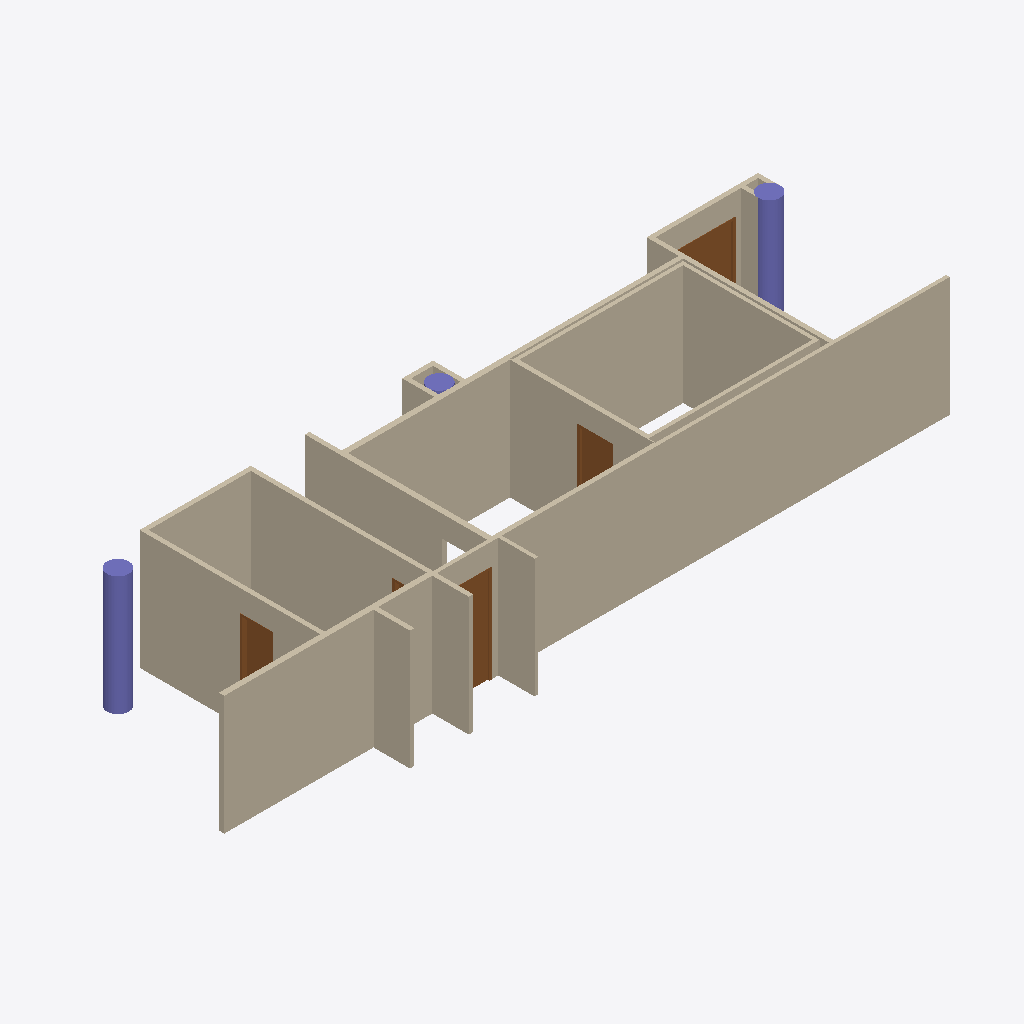
Isometric view of an IFC building model (IFC-SPF (STEP), schema IFC4, length unit metre), seen from the south-west, elements coloured by IFC class: 9 walls (beige), 5 doors (brown), 3 columns (violet).
Extent 20.4 m × 6.3 m × 3.4 m (x, y, z). Elements (18): 9 IfcWall, 5 IfcDoor, 3 IfcColumn, 1 IfcBuildingElementProxy.

HEADER;
FILE_DESCRIPTION(('ViewDefinition [CoordinationView]'),'2;1');
FILE_NAME('/home/yorik/Works/ULI_Gooseberry/Models/ULI Gooseberry.ifc','2016-09-16T13:32:38',('Yorik van Havre','yorik@uncreated.net'),('uncreated.net'),'IfcOpenShell','IfcOpenShell','');
FILE_SCHEMA(('IFC4'));
ENDSEC;
DATA;
#20=IFCPROJECT('b7a759dc_6f62_4af4_bb8',#5,'ULI_Gooseberry',$,$,$,$,(#11),#19);
#6535=IFCSITE('09vaaKV18HveFT093rt3ko',#5,'Default Site','',$,$,$,$,.ELEMENT.,$,$,$,$,$);
#21=IFCBUILDING('08tLM0V18HveFT093rt3ko',#5,'Gooseberry bakery','',$,$,$,$,.ELEMENT.,$,$,$);
#345=IFCWALL('2wVCEKUvGHveb3093rt3ko',#5,'Existing wall','',$,#342,#344,$,$);
#108=IFCWALL('2wFPFCUvGHveb3093rt3ko',#5,'Cooler room wall','',$,#105,#107,$,$);
#1255=IFCWALL('2wZUtqUvGHveb3093rt3ko',#5,'Wall017','',$,#1252,#1254,$,$);
#44=IFCCOLUMN('2wEpoeUvGHveb3093rt3ko',#5,'Structure','',$,#41,#43,$,$);
#82=IFCCOLUMN('2wFEDuUvGHveb3093rt3ko',#5,'Structure002','',$,#79,#81,$,$);
#1181=IFCWALL('2wYmjcUvGHveb3093rt3ko',#5,'Wall019','',$,#1178,#1180,$,$);
#1598=IFCDOOR('2wb4TsUvGHveb3093rt3ko',#5,'Door 3-6x9','',$,#1595,#1597,$,1.0668,2.7432,$,$,$);
#1911=IFCDOOR('2wcbeSUvGHveb3093rt3ko',#5,'Double door 7x9','',$,#1908,#1910,$,0.0,0.0,$,$,$);
#1449=IFCDOOR('2waDtoUvGHveb3093rt3ko',#5,'Door 3x9','',$,#1446,#1448,$,0.9144,2.7432,$,$,$);
#1732=IFCDOOR('2wbh$YUvGHveb3093rt3ko',#5,'Clone of Cold room door','',$,#1729,#1731,$,0.0,0.0,$,$,$);
#1209=IFCWALL('2wY$UwUvGHveb3093rt3ko',#5,'Wall016','',$,#1206,#1208,$,$);
#1159=IFCWALL('2wYXlyUvGHveb3093rt3ko',#5,'Wall020','',$,#1156,#1158,$,$);
#1277=IFCWALL('2wZmHkUvGHveb3093rt3ko',#5,'Wall018','',$,#1274,#1276,$,$);
#63=IFCCOLUMN('2wF1kWUvGHveb3093rt3ko',#5,'Structure001','',$,#60,#62,$,$);
#1299=IFCWALL('2wZ_3mUvGHveb3093rt3ko',#5,'Wall021','',$,#1296,#1298,$,$);
#1464=IFCDOOR('2wazBIUvGHveb3093rt3ko',#5,'Clone of Door 3x9','',$,#1461,#1463,$,0.0,0.0,$,$,$);
#1231=IFCWALL('2wZH00UvGHveb3093rt3ko',#5,'Wall022','',$,#1228,#1230,$,$);
ENDSEC;